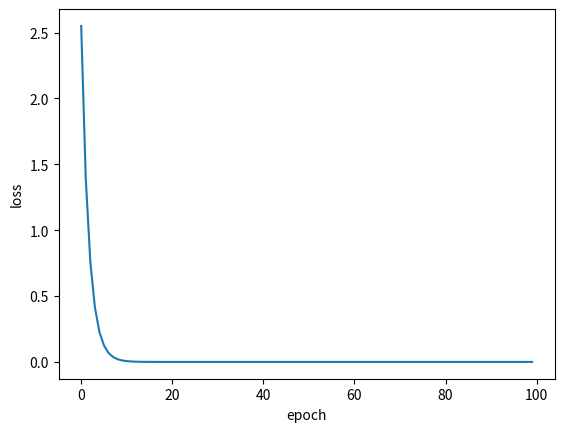

The matplotlib source for this figure:
# 随机梯度下降
import matplotlib.pyplot as plt
 
x_data = [1.0, 2.0, 3.0]
y_data = [2.0, 4.0, 6.0]
 
w = 1.0
 
def forward(x):
    return x*w

# calculate loss function
def loss(x, y):
    y_pred = forward(x)
    return (y_pred - y)**2
# 定义损失代价函数
#define the cost function MSE 
def cost(xs, ys):
    cost = 0
    for x, y in zip(xs,ys):
        y_pred = forward(x)
        cost += (y_pred - y)**2
    return cost / len(xs)

# 定义随机梯度，不是整体的损失
# define the gradient function  sgd
def gradient(x, y):
    return 2*x*(x*w - y)

epoch_list = []
loss_list = []
print('predict (before training)', 4, forward(4))
for epoch in range(100):
    for x,y in zip(x_data, y_data):
        # 每一样本都进行梯度计算和权值更新
        grad = gradient(x,y)
        w = w - 0.01*grad    # update weight by every grad of sample of training set
        print("\tgrad:", x, y,grad)
        cost_val = cost(x_data, y_data)
    print("progress:",epoch,"w=",w,"loss=",cost_val)
    epoch_list.append(epoch)
    loss_list.append(cost_val)

# 绘图
print('predict (after training)', 4, forward(4))
plt.plot(epoch_list,loss_list)
plt.ylabel('loss')
plt.xlabel('epoch')
plt.show() 